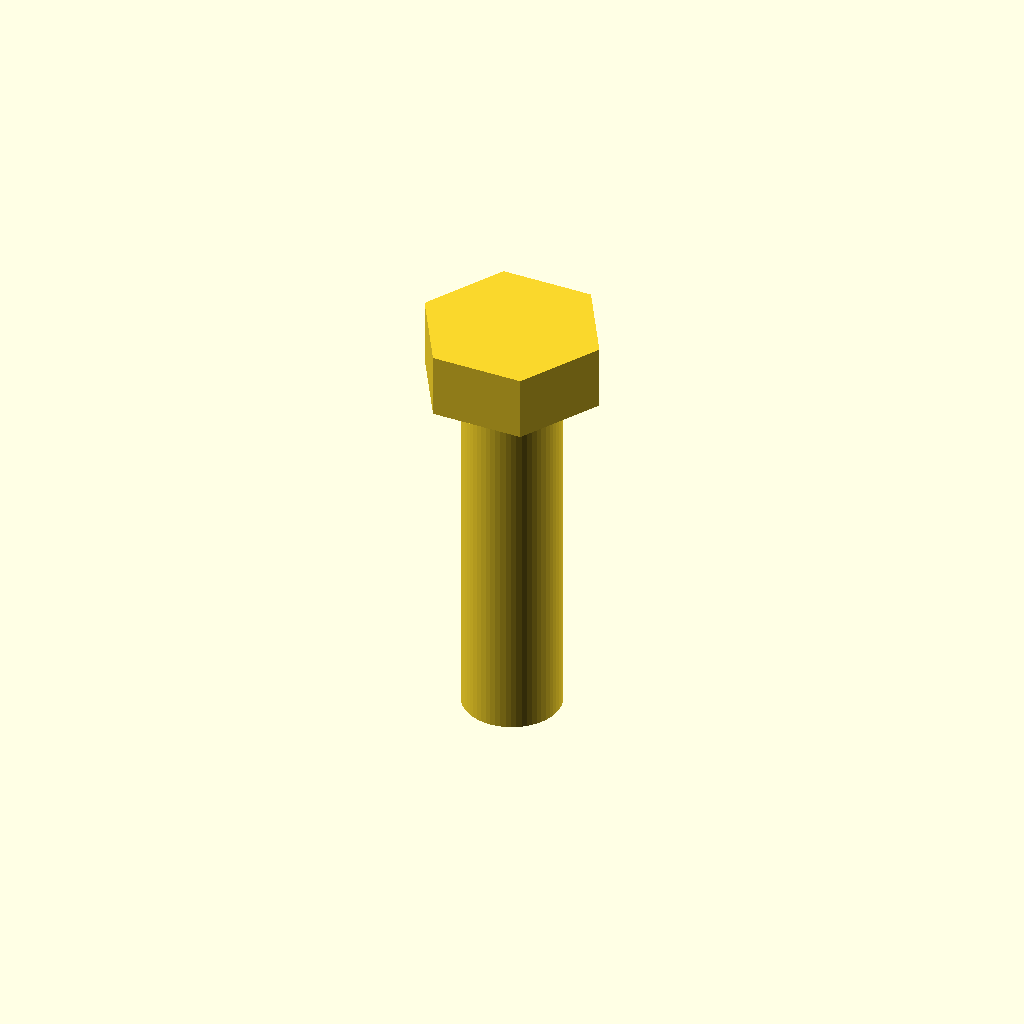
Cell 1: the model at its default parameters.
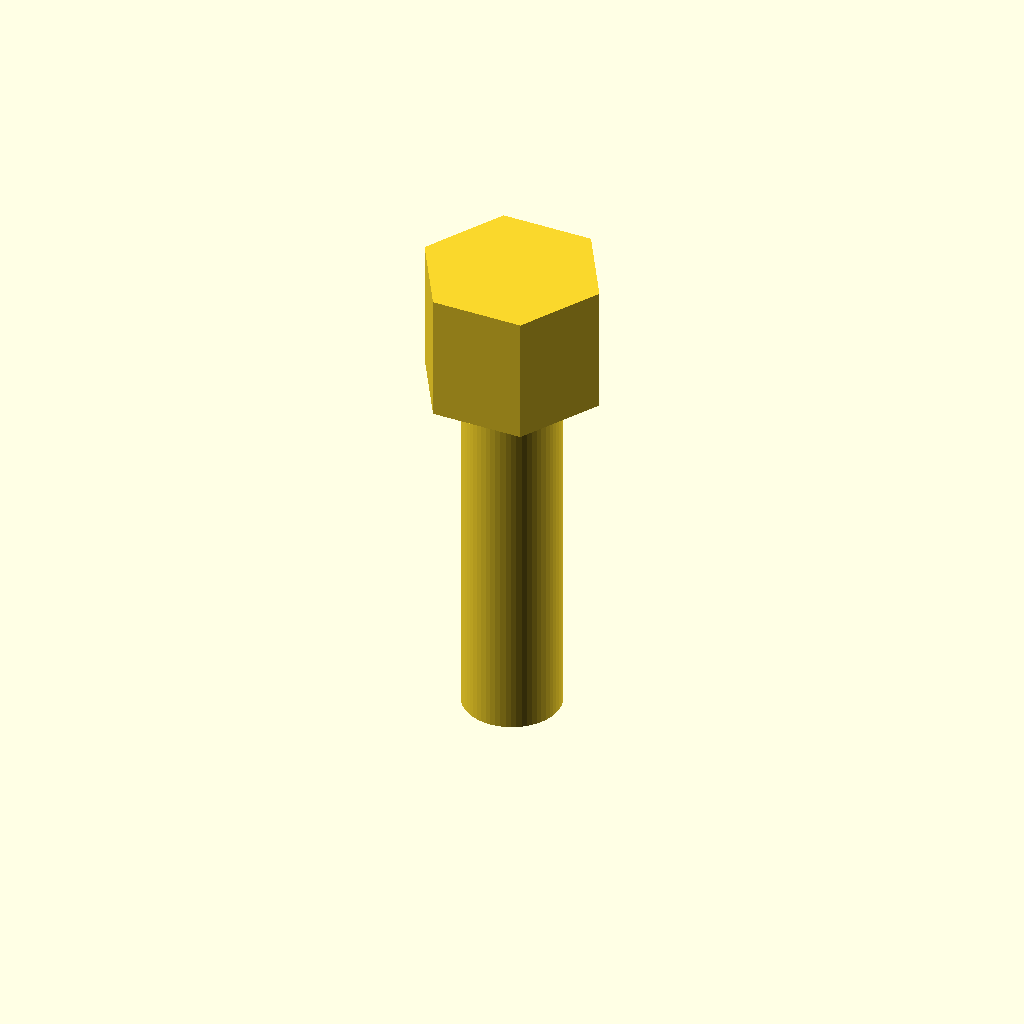
Cell 2 — head_height set to 10.6, the other parameters unchanged.
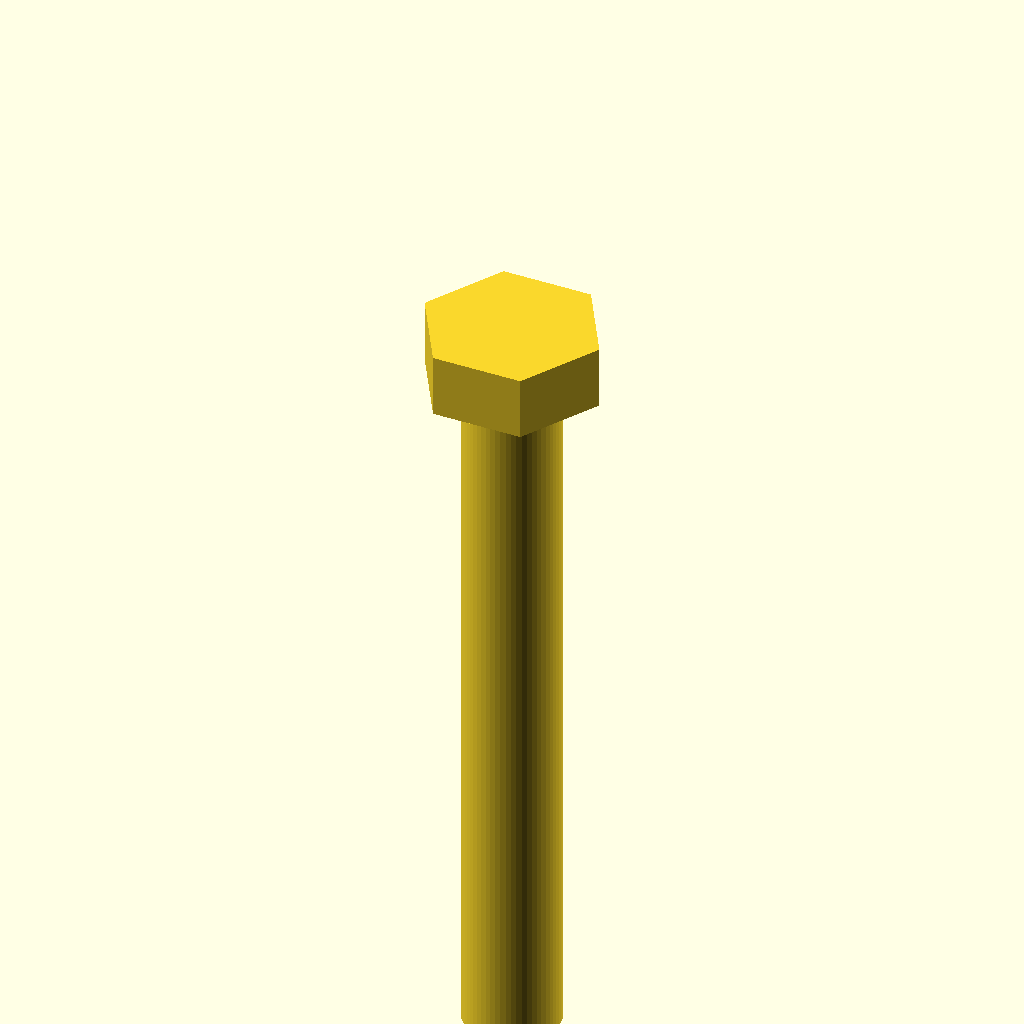
Cell 3 — shank_length set to 60, the other parameters unchanged.
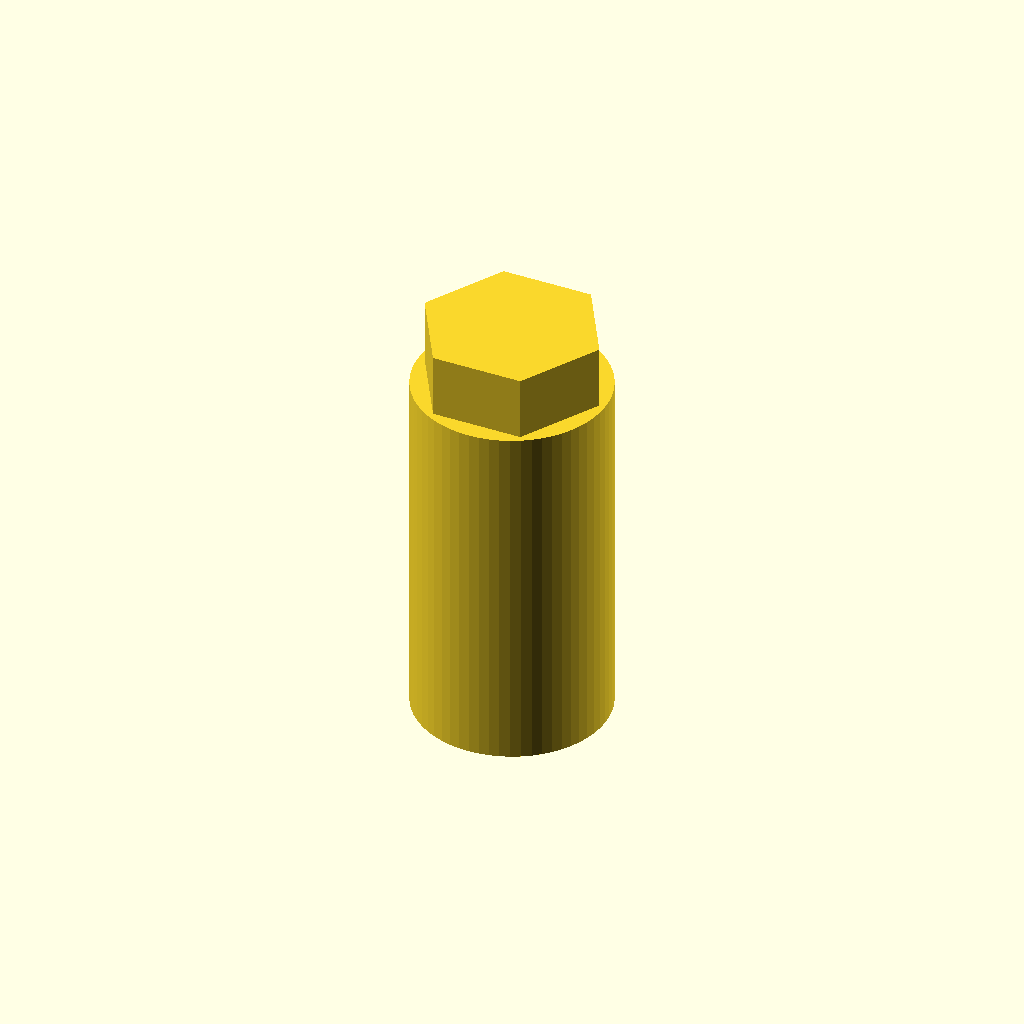
Cell 4: the same model with shank_radius = 8.
All cells are drawn from one camera (rotation 55°, 0°, 25°, orthographic, colour scheme Cornfield), so only the parameter changes between them.
Source of the model, results/tier-2-hex-bolt/bare_gpt-5-nano-1d1d1847db4e-2026-04-28T13-12-47-523Z/final.scad:
R = 13 / sqrt(3);
head_height = 5.3;
shank_length = 30;
shank_radius = 4;

module hex_head() {
  pts = [
    [ R, 0 ],
    [ R * 0.5, R * 0.8660254037844386 ],
    [ -R * 0.5, R * 0.8660254037844386 ],
    [ -R, 0 ],
    [ -R * 0.5, -R * 0.8660254037844386 ],
    [ R * 0.5, -R * 0.8660254037844386 ]
  ];
  linear_extrude(height = head_height)
    polygon(points = pts);
}

union() {
  // Head: bottom at z = 0, top at z = head_height
  hex_head();
  // Shank: top at z = 0, extends to z = -shank_length
  translate([0, 0, -shank_length])
    cylinder(h = shank_length, r = shank_radius, $fn = 60);
}
Parameter table extracted from the source (name, type, default, range or options):
head_height: number, default 5.3
shank_length: number, default 30
shank_radius: number, default 4
